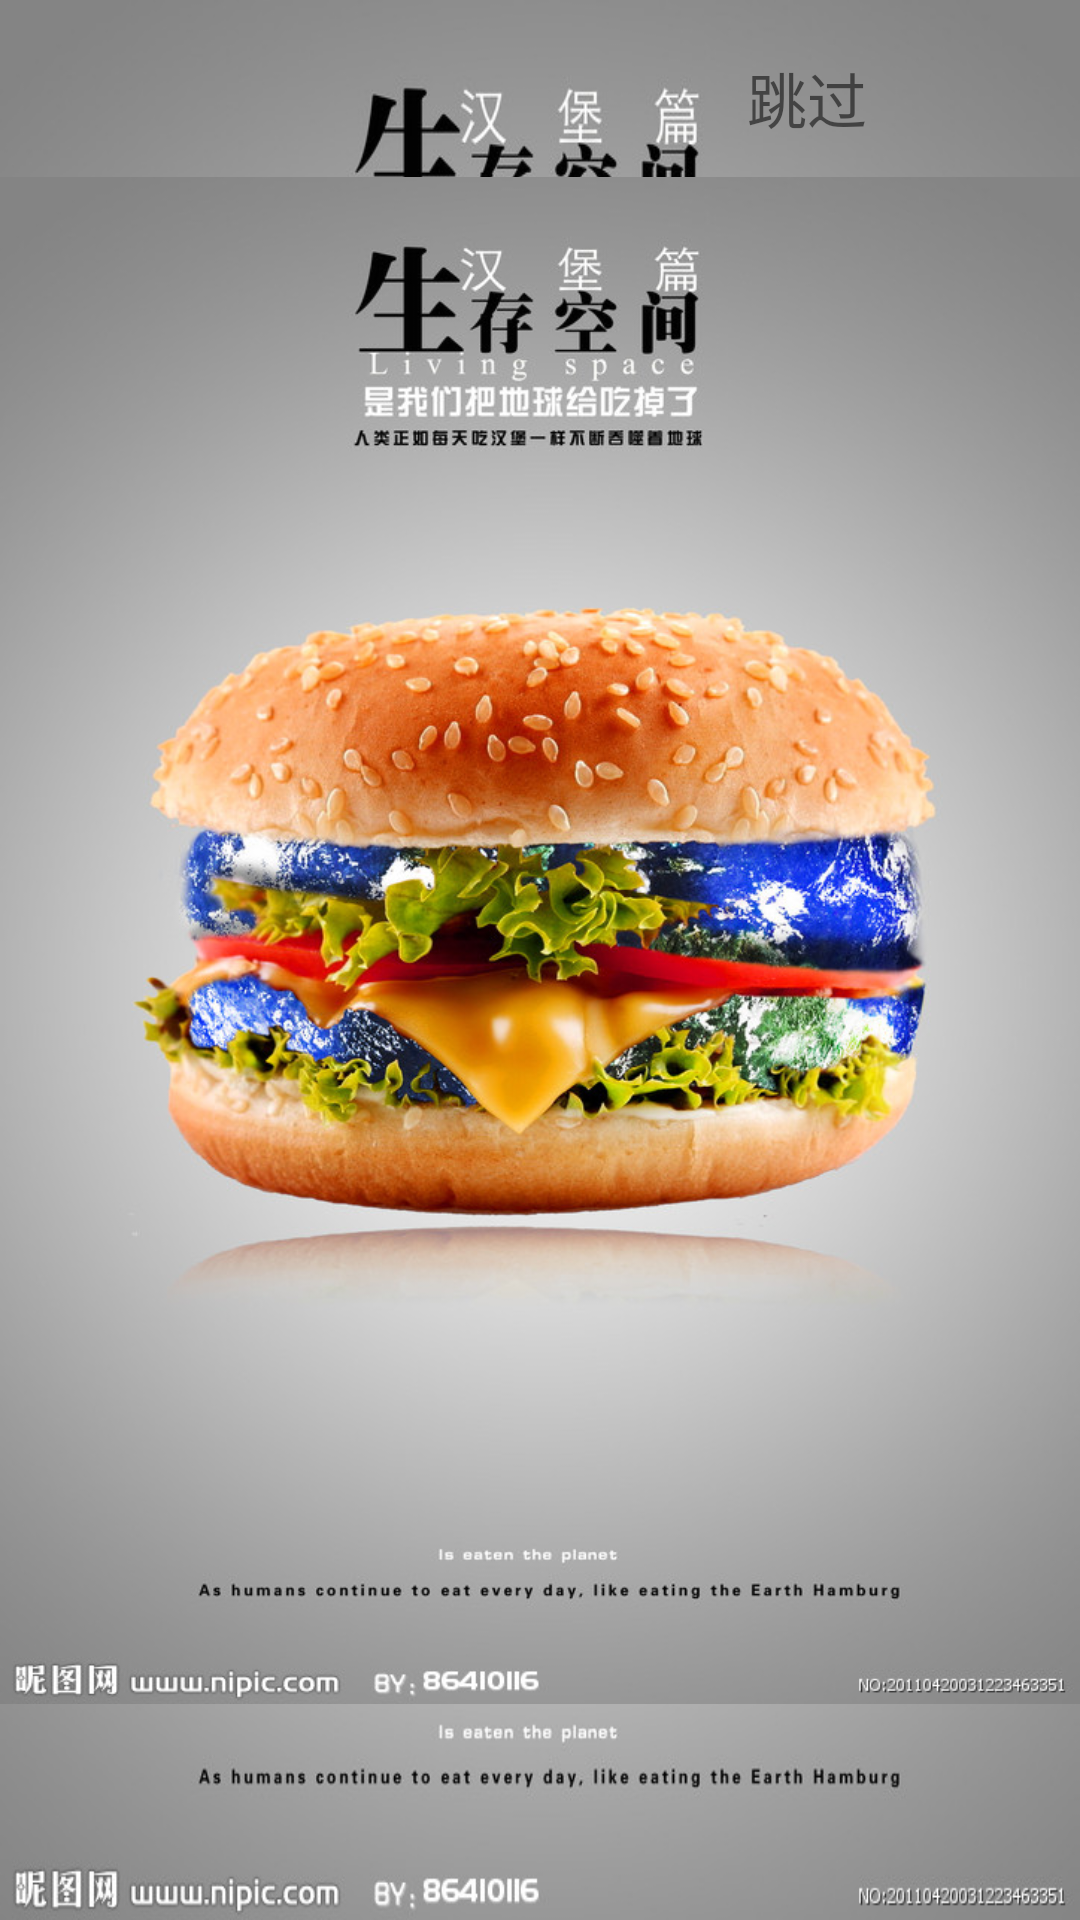

The Android layout XML behind this screen, and the referenced resources:
<!-- AndroidManifest.xml: activity theme adTheme -->
<!-- res/layout/activity_welcome.xml -->
<?xml version="1.0" encoding="utf-8"?>
<LinearLayout xmlns:android="http://schemas.android.com/apk/res/android"
    xmlns:app="http://schemas.android.com/apk/res-auto"
    xmlns:tools="http://schemas.android.com/tools"
    android:layout_width="match_parent"
    android:layout_height="match_parent"
    tools:context=".WelcomeActivity">

    <RelativeLayout
        android:layout_width="match_parent"
        android:layout_height="match_parent">

        <TextView
            android:id="@+id/tv"
            android:layout_width="wrap_content"
            android:layout_height="wrap_content"
            android:layout_alignParentTop="true"
            android:layout_alignParentEnd="true"
            android:layout_marginTop="17dp"
            android:layout_marginEnd="47dp"
            android:layout_marginRight="51dp"
            android:textSize="20sp"
            tools:visibility="visible" />

        <TextView
            android:id="@+id/msg"
            android:layout_width="61dp"
            android:layout_height="wrap_content"
            android:layout_alignParentTop="true"
            android:layout_marginTop="18dp"
            android:layout_marginEnd="3dp"
            android:layout_marginRight="51dp"
            android:layout_toStartOf="@+id/tv"
            android:text="@string/skip_ad"
            android:textSize="20sp"
            tools:visibility="visible" />

        <ImageView
            android:id="@+id/imageView"
            android:layout_width="match_parent"
            android:layout_height="902dp"
            android:layout_alignParentBottom="true"
            android:layout_gravity="center_horizontal"
            android:layout_marginBottom="13dp"
            android:src="@drawable/adpic" />
    </RelativeLayout>


    
</LinearLayout>
<!-- resources referenced by this layout -->
<resources>
  <!-- drawable adpic: jpg bitmap (drawable-v24, 158314 bytes) -->
  <string name="skip_ad">跳过</string>
  <style name="adTheme" parent="AppTheme">
      <item name="android:windowBackground">@drawable/ad</item>
      </style>
  <style name="AppTheme" parent="Theme.AppCompat.Light.DarkActionBar">
          
          <item name="colorPrimary">@color/colorPrimary</item>
          <item name="colorPrimaryDark">@color/colorPrimaryDark</item>
          <item name="colorAccent">@color/colorAccent</item>
          <item name="android:windowFullscreen">true</item>
      </style>
  <!-- drawable ad (drawable) -->
  <?xml version="1.0" encoding="utf-8"?>
  <layer-list xmlns:android="http://schemas.android.com/apk/res/android"
      android:opacity="opaque">
      <item android:drawable="@color/gray"/>
      <item>
          <bitmap android:src="@drawable/adpic"></bitmap>
      </item>
  </layer-list>
  <color name="colorPrimary">#008577</color>
  <color name="colorPrimaryDark">#00574B</color>
  <color name="colorAccent">#D81B60</color>
  <color name="gray">#607080</color>
</resources>
